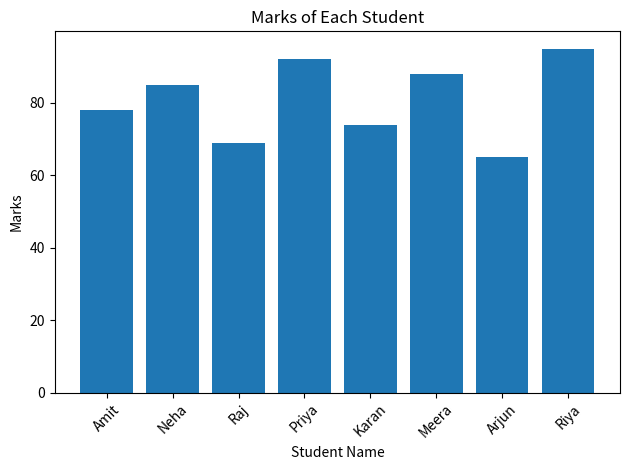
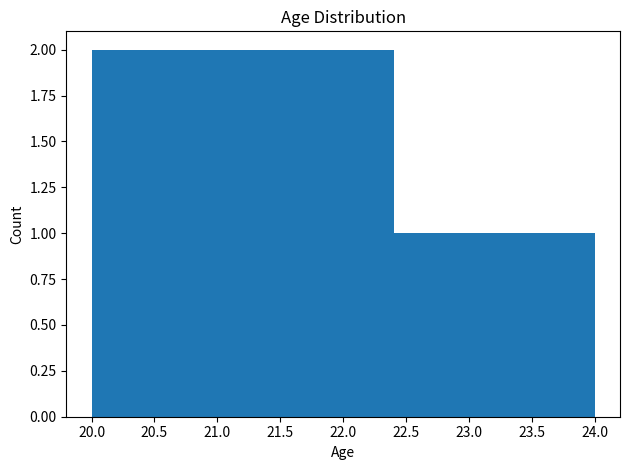
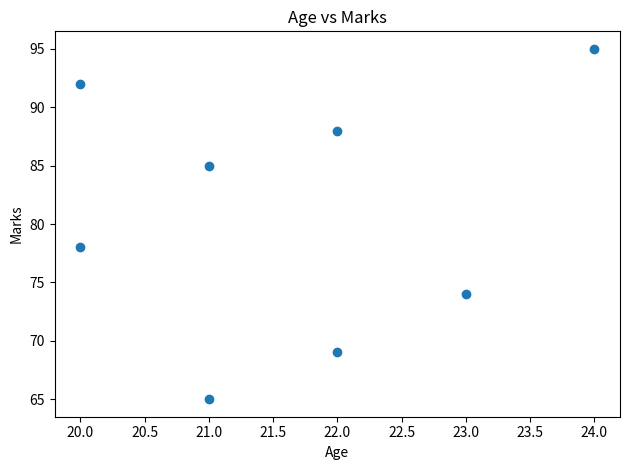
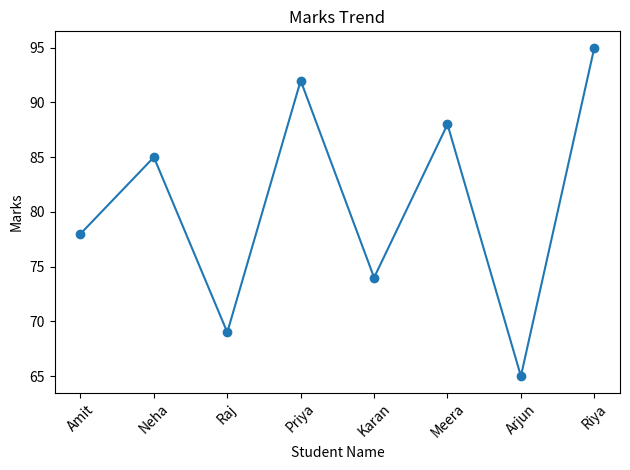

The matplotlib source for these figures, in order:
import pandas as pd
import matplotlib.pyplot as plt

# Step 1: Create a sample dataset
df = pd.DataFrame({
    "Name": ["Amit", "Neha", "Raj", "Priya", "Karan", "Meera", "Arjun", "Riya"],
    "Age":  [20, 21, 22, 20, 23, 22, 21, 24],
    "Marks":[78, 85, 69, 92, 74, 88, 65, 95]
})

print("Dataset:\n")
print(df)

print("\nGraphs saved as:")
print("1) bar_marks.png")
print("2) hist_age.png")
print("3) scatter_age_marks.png")
print("4) line_marks_trend.png")

# 1) Bar chart
plt.figure()
plt.bar(df["Name"], df["Marks"])
plt.title("Marks of Each Student")
plt.xlabel("Student Name")
plt.ylabel("Marks")
plt.xticks(rotation=45)
plt.tight_layout()
plt.savefig("bar_marks.png")
plt.show()

# 2) Histogram
plt.figure()
plt.hist(df["Age"], bins=5)
plt.title("Age Distribution")
plt.xlabel("Age")
plt.ylabel("Count")
plt.tight_layout()
plt.savefig("hist_age.png")
plt.show()

# 3) Scatter plot
plt.figure()
plt.scatter(df["Age"], df["Marks"])
plt.title("Age vs Marks")
plt.xlabel("Age")
plt.ylabel("Marks")
plt.tight_layout()
plt.savefig("scatter_age_marks.png")
plt.show()

# 4) Line chart
plt.figure()
plt.plot(df["Name"], df["Marks"], marker="o")
plt.title("Marks Trend")
plt.xlabel("Student Name")
plt.ylabel("Marks")
plt.xticks(rotation=45)
plt.tight_layout()
plt.savefig("line_marks_trend.png")
plt.show()
